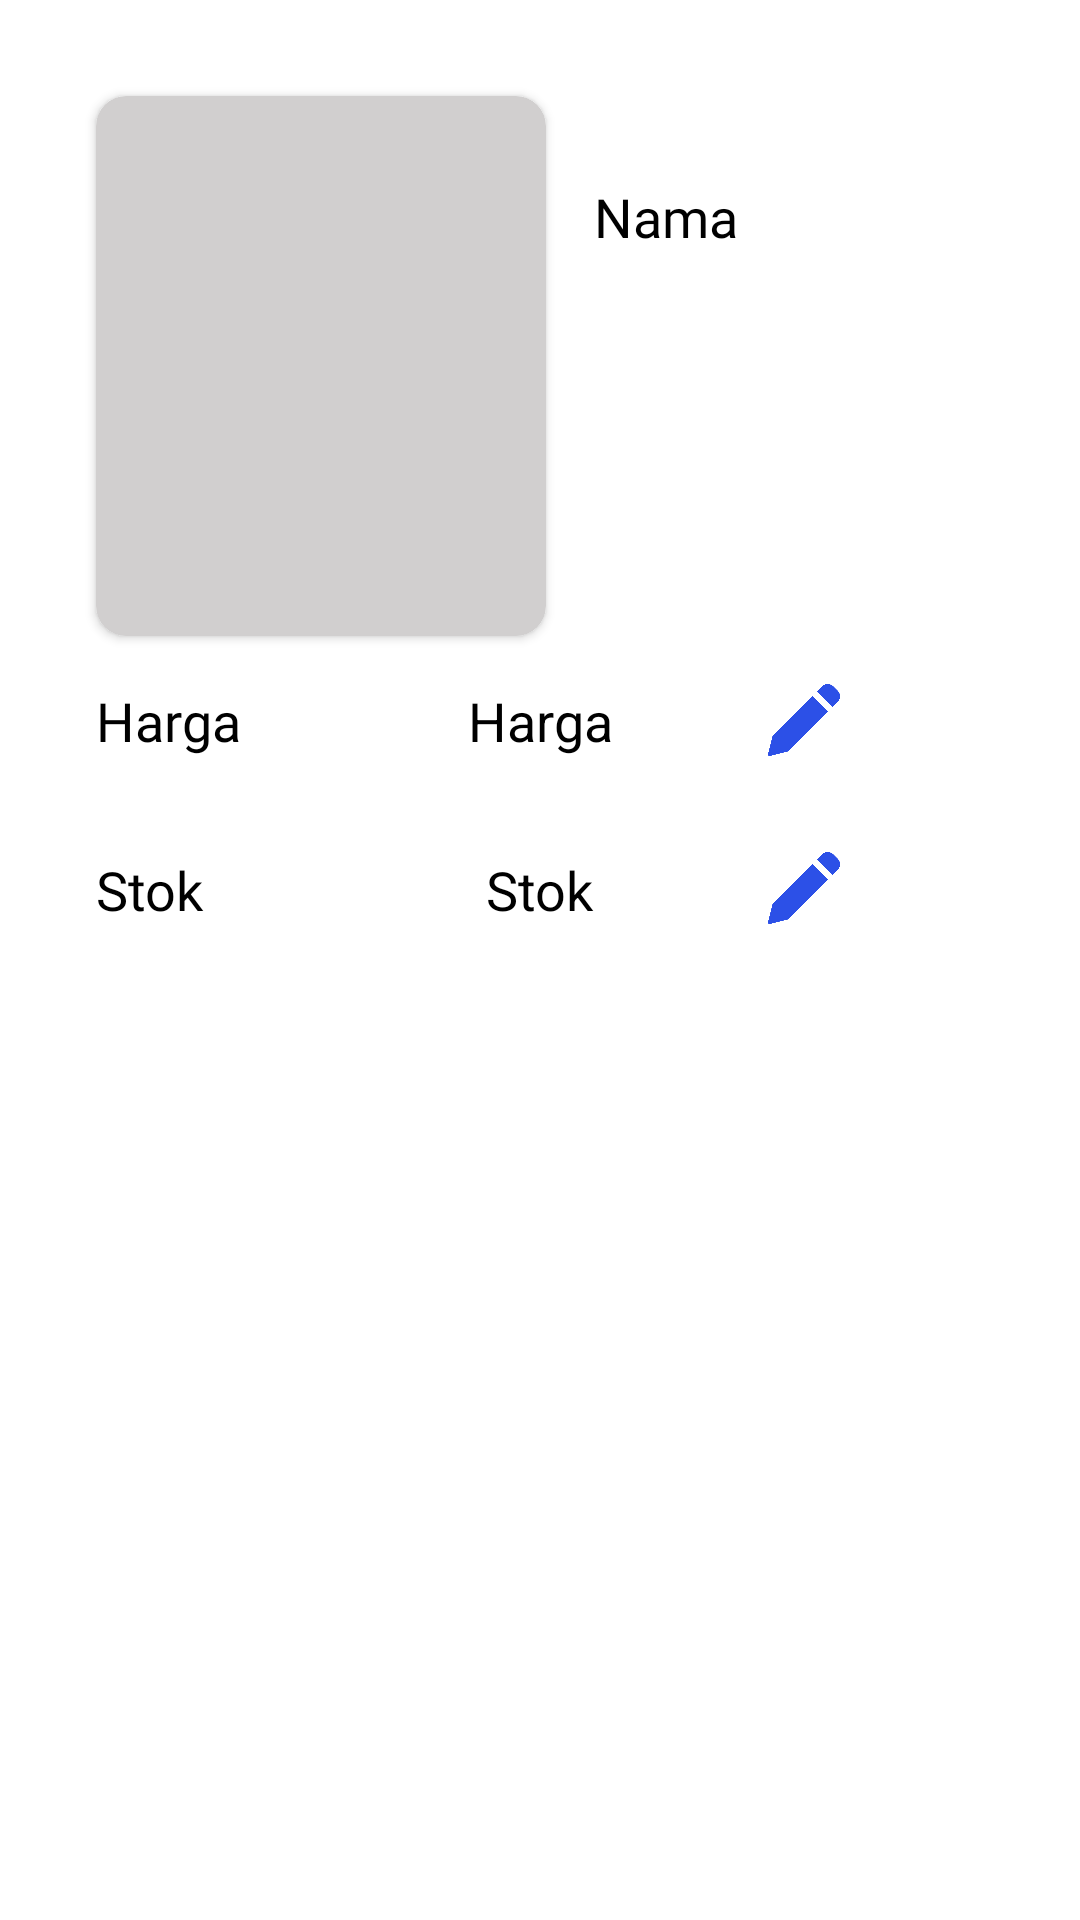

Produce the Android XML layout that renders to this screen, including the resource entries it uses.
<!-- AndroidManifest.xml: application theme Theme.CapstonePesaing -->
<!-- res/layout/activity_detail_barang.xml -->
<?xml version="1.0" encoding="utf-8"?>
<androidx.constraintlayout.widget.ConstraintLayout xmlns:android="http://schemas.android.com/apk/res/android"
    xmlns:app="http://schemas.android.com/apk/res-auto"
    xmlns:tools="http://schemas.android.com/tools"
    android:layout_width="match_parent"
    android:layout_height="match_parent"
    tools:context=".view_pedagang.DetailBarang">

    <androidx.cardview.widget.CardView
        android:id="@+id/img_barang"
        android:layout_width="150dp"
        android:layout_height="180dp"
        android:layout_marginStart="32dp"
        android:layout_marginTop="32dp"
        android:backgroundTint="@color/gray"
        app:cardCornerRadius="10dp"
        app:layout_constraintStart_toStartOf="parent"
        app:layout_constraintTop_toTopOf="parent" />

    <TextView
        android:id="@+id/out_nama_barang"
        android:layout_width="wrap_content"
        android:layout_height="wrap_content"
        android:layout_marginStart="16dp"
        android:layout_marginTop="60dp"
        android:fontFamily="@font/roboto_bold"
        android:text="@string/inp_nama"
        android:textColor="@color/black"
        android:textSize="18sp"
        app:layout_constraintStart_toEndOf="@+id/img_barang"
        app:layout_constraintTop_toTopOf="parent" />

    <TextView
        android:id="@+id/textView6"
        android:layout_width="wrap_content"
        android:layout_height="wrap_content"
        android:layout_marginStart="32dp"
        android:layout_marginTop="16dp"
        android:fontFamily="@font/roboto_bold"
        android:text="@string/inp_harga"
        android:textColor="@color/black"
        android:textSize="18sp"
        app:layout_constraintStart_toStartOf="parent"
        app:layout_constraintTop_toBottomOf="@+id/img_barang" />

    <TextView
        android:id="@+id/out_harga_barang"
        android:layout_width="wrap_content"
        android:layout_height="wrap_content"
        android:layout_marginTop="16dp"
        android:text="@string/inp_harga"
        android:textColor="@color/black"
        android:textSize="18sp"
        app:layout_constraintEnd_toEndOf="parent"
        app:layout_constraintStart_toStartOf="parent"
        app:layout_constraintTop_toBottomOf="@+id/img_barang" />

    <ImageButton
        android:id="@+id/edit_btn_barang"
        android:layout_width="24dp"
        android:layout_height="24dp"
        android:layout_marginTop="16dp"
        android:layout_marginEnd="80dp"
        android:background="@drawable/edit_btn"
        app:layout_constraintEnd_toEndOf="parent"
        app:layout_constraintTop_toBottomOf="@+id/img_barang" />

    <ImageButton
        android:id="@+id/delete_btn_barang"
        android:layout_width="24dp"
        android:layout_height="24dp"
        android:layout_marginTop="16dp"
        android:layout_marginEnd="40dp"
        android:background="@drawable/delete_btn"
        app:layout_constraintEnd_toEndOf="parent"
        app:layout_constraintTop_toBottomOf="@+id/img_barang" />

    <TextView
        android:id="@+id/textView7"
        android:layout_width="wrap_content"
        android:layout_height="wrap_content"
        android:layout_marginStart="32dp"
        android:layout_marginTop="32dp"
        android:fontFamily="@font/roboto_bold"
        android:text="@string/inp_stok"
        android:textColor="@color/black"
        android:textSize="18sp"
        app:layout_constraintStart_toStartOf="parent"
        app:layout_constraintTop_toBottomOf="@+id/textView6" />

    <TextView
        android:id="@+id/out_stok_barang"
        android:layout_width="wrap_content"
        android:layout_height="wrap_content"
        android:layout_marginTop="32dp"
        android:text="@string/inp_stok"
        android:textColor="@color/black"
        android:textSize="18sp"
        app:layout_constraintEnd_toEndOf="parent"
        app:layout_constraintStart_toStartOf="parent"
        app:layout_constraintTop_toBottomOf="@+id/out_harga_barang" />

    <ImageButton
        android:id="@+id/edit_btn_stok"
        android:layout_width="24dp"
        android:layout_height="24dp"
        android:layout_marginTop="32dp"
        android:layout_marginEnd="80dp"
        android:background="@drawable/edit_btn"
        app:layout_constraintEnd_toEndOf="parent"
        app:layout_constraintTop_toBottomOf="@+id/edit_btn_barang" />

    <ImageButton
        android:id="@+id/delete_btn_stok"
        android:layout_width="24dp"
        android:layout_height="24dp"
        android:layout_marginTop="32dp"
        android:layout_marginEnd="40dp"
        android:background="@drawable/delete_btn"
        app:layout_constraintEnd_toEndOf="parent"
        app:layout_constraintTop_toBottomOf="@+id/delete_btn_barang" />

</androidx.constraintlayout.widget.ConstraintLayout>
<!-- resources referenced by this layout -->
<resources>
  <color name="black">#FF000000</color>
  <color name="gray">#D1CFCF</color>
  <!-- drawable edit_btn: png bitmap (drawable-mdpi, 13294 bytes) -->
  <string name="inp_harga">Harga</string>
  <string name="inp_nama">Nama</string>
  <string name="inp_stok">Stok</string>
  <style name="Theme.CapstonePesaing" parent="Theme.MaterialComponents.DayNight.DarkActionBar">
          
          <item name="colorPrimary">@color/purple_500</item>
          <item name="colorPrimaryVariant">@color/purple_700</item>
          <item name="colorOnPrimary">@color/white</item>
          
          <item name="colorSecondary">@color/teal_200</item>
          <item name="colorSecondaryVariant">@color/teal_700</item>
          <item name="colorOnSecondary">@color/black</item>
          
          <item name="android:statusBarColor">?attr/colorPrimaryVariant</item>
          
      </style>
  <color name="purple_500">#FF6200EE</color>
  <color name="purple_700">#FF3700B3</color>
  <color name="white">#FFFFFFFF</color>
  <color name="teal_200">#FF03DAC5</color>
  <color name="teal_700">#FF018786</color>
</resources>
